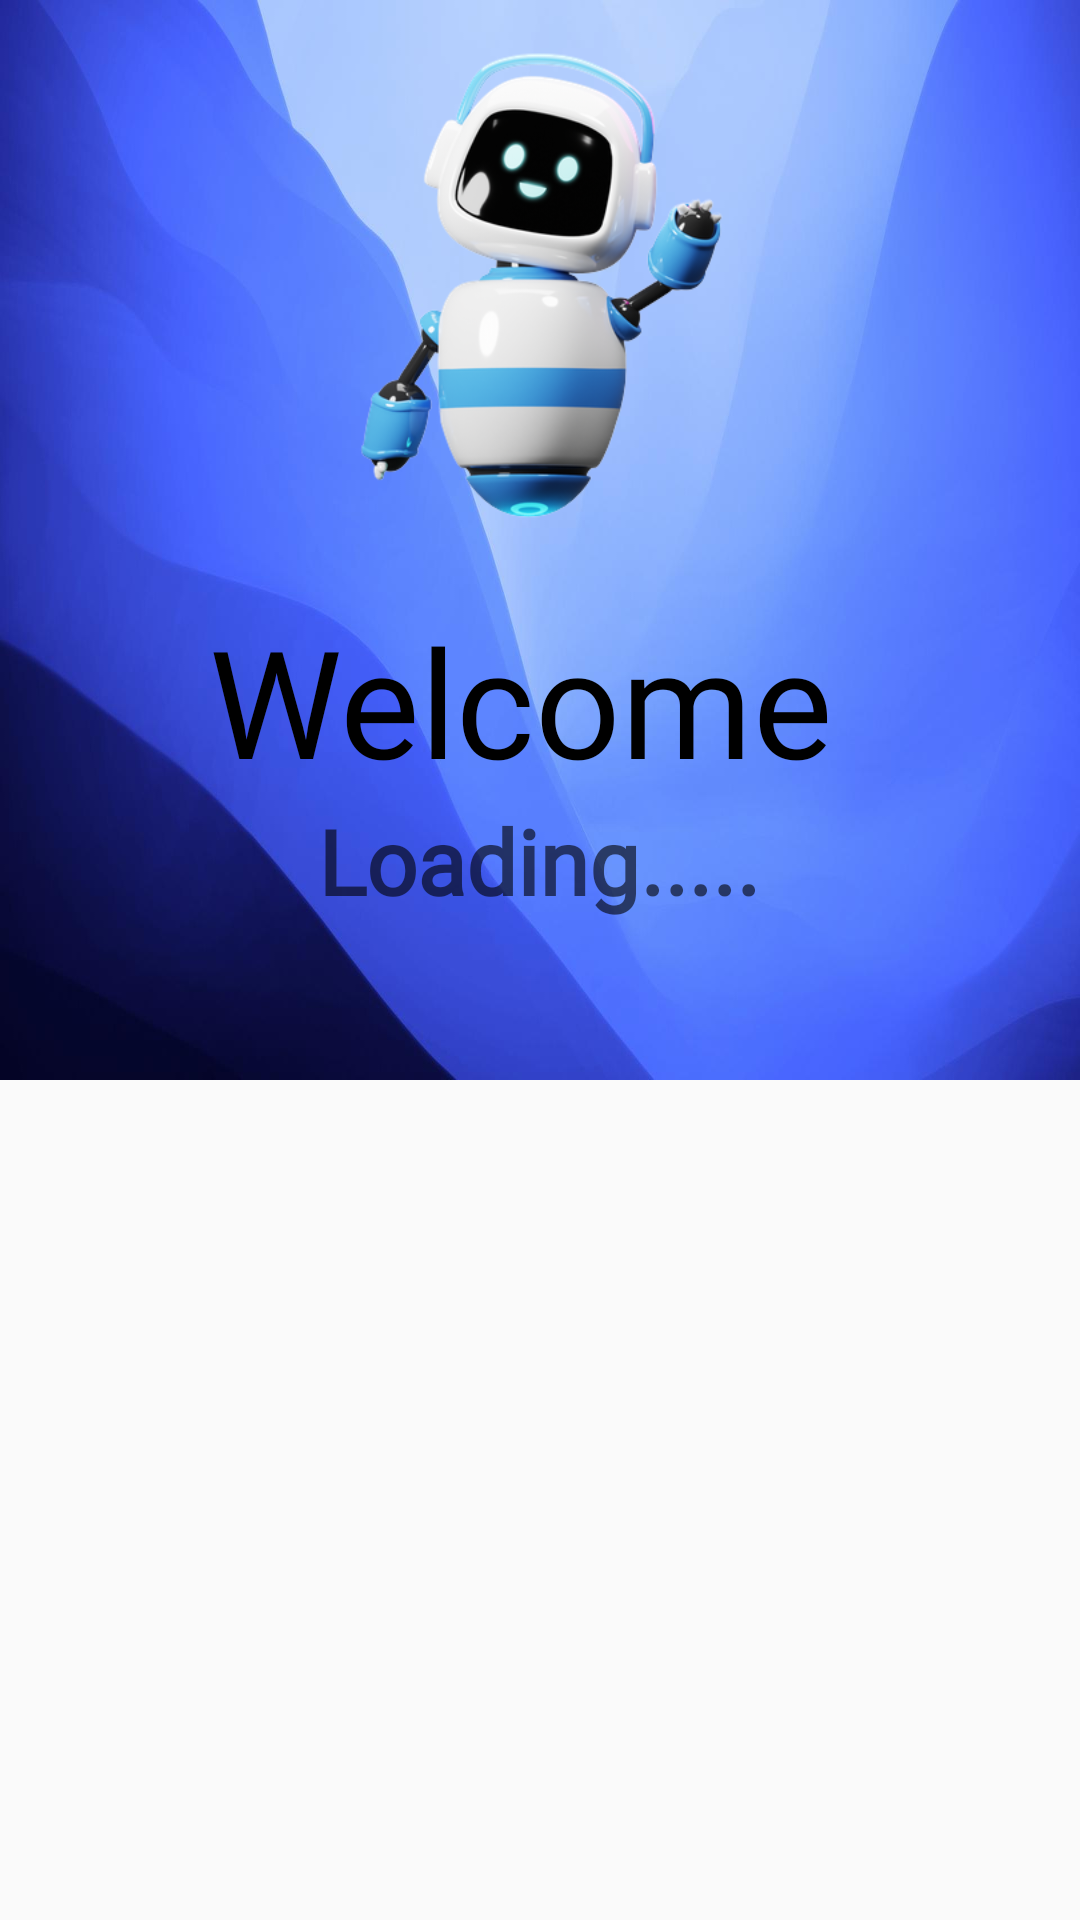

Write the Android layout XML for this screen, with the resource values it uses.
<!-- AndroidManifest.xml: application theme Theme.EasyTools -->
<!-- res/layout/activity_main.xml -->
<?xml version="1.0" encoding="utf-8"?>
<androidx.constraintlayout.widget.ConstraintLayout xmlns:android="http://schemas.android.com/apk/res/android"
    xmlns:app="http://schemas.android.com/apk/res-auto"
    xmlns:tools="http://schemas.android.com/tools"
    android:layout_width="match_parent"
    android:layout_height="match_parent"
    tools:context=".MainActivity">
    <ProgressBar
        android:id="@+id/progressBar"
        style="?android:attr/progressBarStyleHorizontal"
        android:layout_width="0dp"
        android:layout_height="wrap_content"
        android:indeterminate="true"
        android:indeterminateTint="#FF0000"
        android:visibility="gone"
        app:layout_constraintEnd_toEndOf="parent"
        app:layout_constraintStart_toStartOf="parent"
        app:layout_constraintTop_toTopOf="parent" />

    <ScrollView
        android:layout_width="match_parent"
        android:layout_height="match_parent"
        app:layout_constraintBottom_toBottomOf="parent"
        app:layout_constraintEnd_toEndOf="parent"
        app:layout_constraintStart_toStartOf="parent"
        app:layout_constraintTop_toTopOf="parent">

        <LinearLayout
            android:layout_width="match_parent"
            android:layout_height="match_parent"
            android:orientation="vertical" >
            <LinearLayout
                android:layout_width="match_parent"
                android:layout_height="match_parent"
                android:background="@drawable/welback"
                android:orientation="vertical" >

                <LinearLayout
                    android:layout_width="match_parent"
                    android:layout_height="match_parent">

                    <ImageView
                        android:id="@+id/imageView3"
                        android:layout_width="191dp"
                        android:layout_height="200dp"
                        android:layout_gravity="center"
                        android:layout_weight="1"
                        app:srcCompat="@drawable/bot" />
                </LinearLayout>
                <LinearLayout
                    android:layout_width="wrap_content"
                    android:layout_height="wrap_content"
                    android:orientation="vertical"
                    android:layout_gravity="center"
                    >
                    <TextView
                        android:id="@+id/textView4"

                        android:textSize="50dp"
                        android:gravity="center"
                        android:textColor="@color/black"
                        android:fontFamily="@font/feeling_lovely"
                        android:layout_width="wrap_content"
                        android:layout_height="wrap_content"
                        android:text="Welcome " />
                    <TextView
                        android:id="@+id/welname"
                        android:layout_gravity="center"
                        android:fontFamily="@font/artifika"
                        android:hint="Loading....."
                        android:textColor="@color/white"
                        android:textSize="30dp"
                        android:textStyle="bold"

                        android:layout_width="wrap_content"
                        android:layout_height="wrap_content"
                        android:text="" />
                </LinearLayout>


            </LinearLayout>

            <androidx.recyclerview.widget.RecyclerView
                android:id="@+id/rclview"
                android:background="#32000000"
                android:layout_width="match_parent"
                android:layout_height="match_parent" />


        </LinearLayout>
    </ScrollView>


</androidx.constraintlayout.widget.ConstraintLayout>
<!-- resources referenced by this layout -->
<resources>
  <color name="black">#FF000000</color>
  <color name="white">#FFFFFFFF</color>
  <!-- drawable bot: png bitmap (drawable, 93220 bytes) -->
  <!-- drawable welback: jpg bitmap (drawable-hdpi, 17632 bytes) -->
  <style name="Theme.EasyTools" parent="Theme.AppCompat.DayNight.DarkActionBar">
          
          <item name="colorPrimaryVariant">@color/purple_500</item>
          <item name="colorPrimary">@color/purple_700</item>
          <item name="colorOnPrimary">@color/white</item>
          
          <item name="colorSecondary">@color/purple_200</item>
          <item name="colorSecondaryVariant">@color/purple_500</item>
          <item name="colorOnSecondary">@color/black</item>
          
          <item name="android:statusBarColor">?attr/colorPrimaryVariant</item>
          
      </style>
  <color name="purple_500">#54B7FA</color>
  <color name="purple_700">#0099ff</color>
  <color name="purple_200">#0099ff</color>
</resources>
